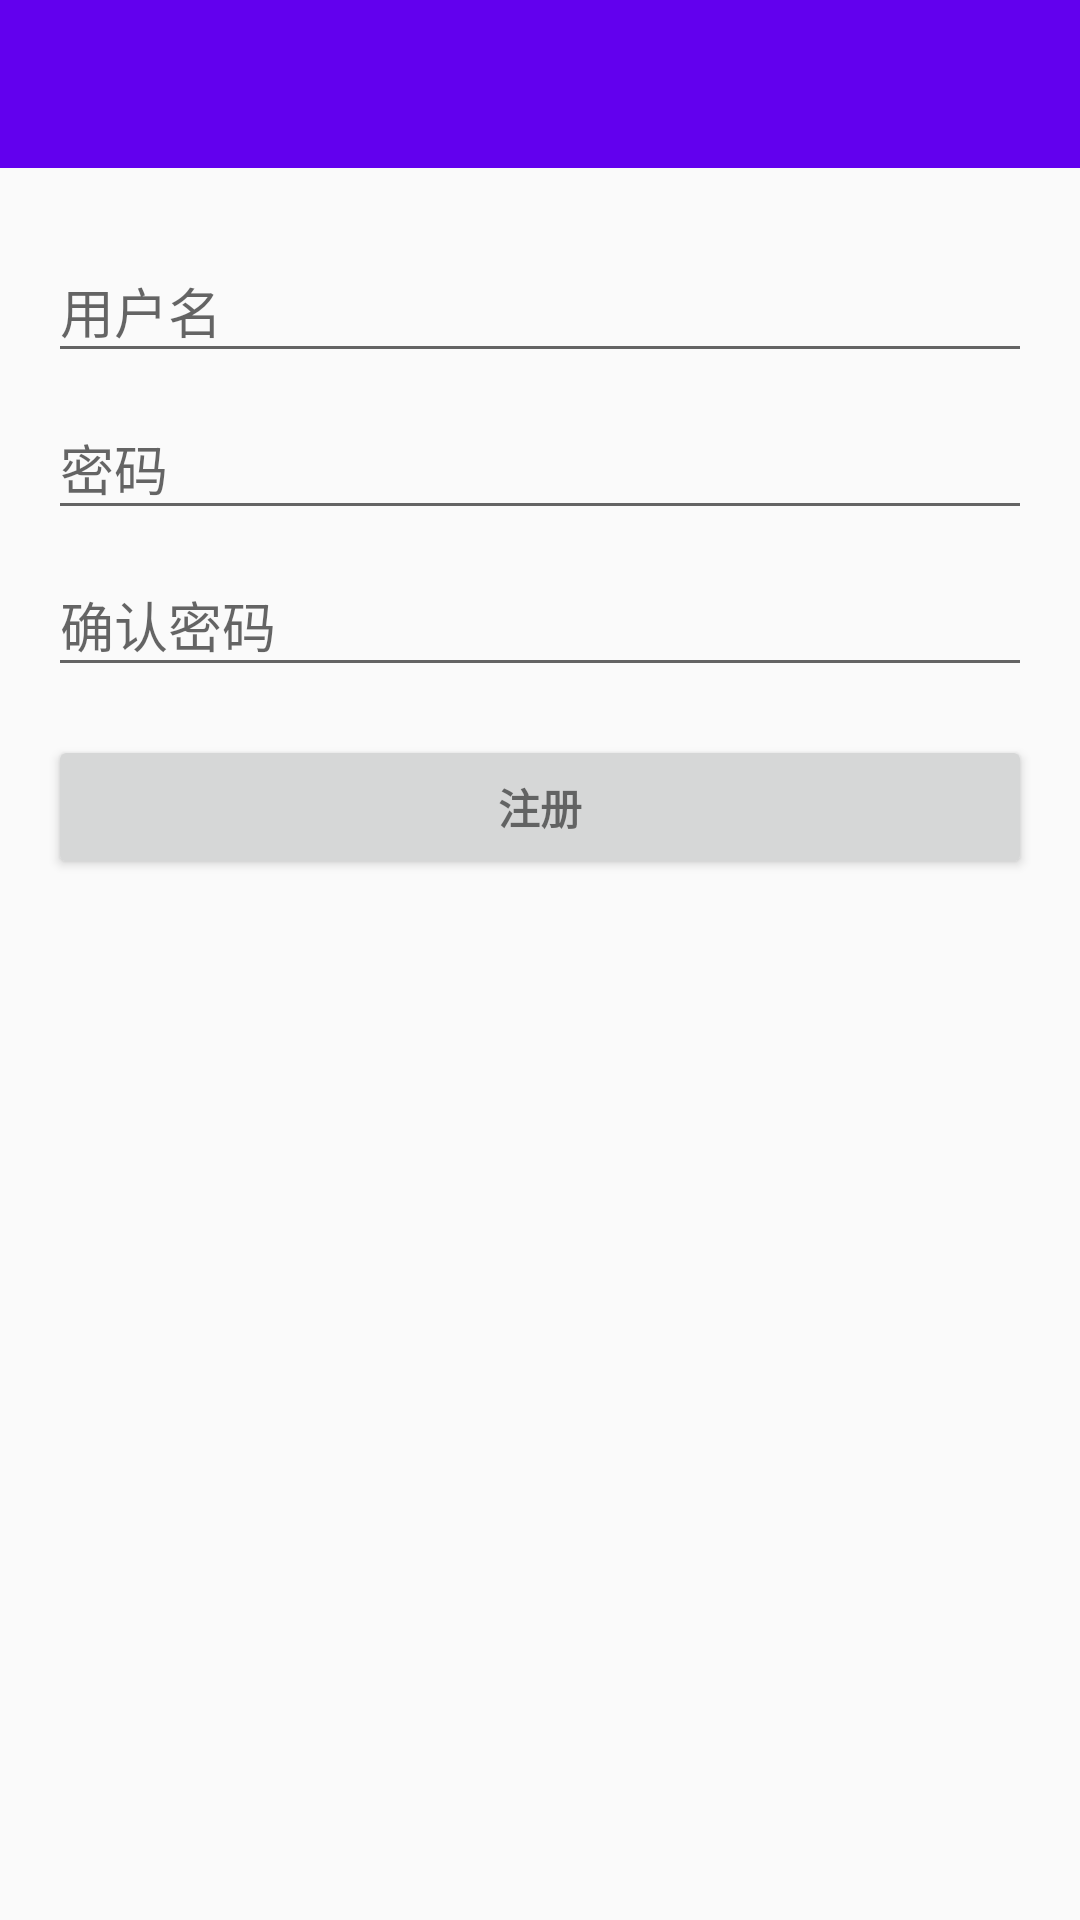

Write the Android layout XML for this screen, with the resource values it uses.
<!-- AndroidManifest.xml: activity theme AppTheme.NoActionBar -->
<!-- res/layout/activity_signup.xml -->
<LinearLayout xmlns:android="http://schemas.android.com/apk/res/android"
    xmlns:tools="http://schemas.android.com/tools"
    android:layout_width="match_parent"
    android:layout_height="match_parent"
    android:gravity="center_horizontal"
    android:orientation="vertical"
    tools:context=".view.LoginActivity">


    <android.support.v7.widget.Toolbar
        android:id="@+id/id_toolbar_signup"
        style="@style/AppTheme.ToolBar"
        android:layout_width="match_parent"
        android:layout_height="?attr/actionBarSize"
        android:background="@color/colorPrimary" />

    
    <ProgressBar
        android:id="@+id/login_progress"
        style="?android:attr/progressBarStyleLarge"
        android:layout_width="wrap_content"
        android:layout_height="wrap_content"
        android:layout_marginBottom="8dp"
        android:visibility="gone" />

    <ScrollView
        android:id="@+id/login_form"
        android:layout_width="match_parent"
        android:layout_height="match_parent">

        <LinearLayout
            android:id="@+id/email_login_form"
            android:layout_width="match_parent"
            android:layout_height="wrap_content"
            android:orientation="vertical"
            android:padding="16dp">

            <android.support.design.widget.TextInputLayout
                android:layout_width="match_parent"
                android:layout_height="wrap_content">

                <EditText
                    android:id="@+id/id_et_sign_name"
                    android:layout_width="match_parent"
                    android:layout_height="wrap_content"
                    android:hint="用户名"
                    android:imeActionId="@+id/login"
                    android:imeActionLabel="@string/action_sign_in_short"
                    android:imeOptions="actionUnspecified"
                    android:maxLines="1"
                    android:singleLine="true" />

            </android.support.design.widget.TextInputLayout>

            <android.support.design.widget.TextInputLayout
                android:layout_width="match_parent"
                android:layout_height="wrap_content">

                <EditText
                    android:id="@+id/id_et_sign_pwd"
                    android:layout_width="match_parent"
                    android:layout_height="wrap_content"
                    android:hint="@string/prompt_password"
                    android:imeActionId="@+id/login"
                    android:imeActionLabel="@string/action_sign_in_short"
                    android:imeOptions="actionUnspecified"
                    android:inputType="textPassword"
                    android:maxLines="1"
                    android:singleLine="true" />

            </android.support.design.widget.TextInputLayout>


            <android.support.design.widget.TextInputLayout
                android:layout_width="match_parent"
                android:layout_height="wrap_content">

                <EditText
                    android:id="@+id/id_et_sign_verify"
                    android:layout_width="match_parent"
                    android:layout_height="wrap_content"
                    android:hint="确认密码"
                    android:imeActionId="@+id/login"
                    android:imeActionLabel="@string/action_sign_in_short"
                    android:imeOptions="actionUnspecified"
                    android:inputType="textPassword"
                    android:maxLines="1"
                    android:singleLine="true" />

            </android.support.design.widget.TextInputLayout>


            <Button
                android:id="@+id/id_btn_sigup"
                style="?android:textAppearanceSmall"
                android:layout_width="match_parent"
                android:layout_height="wrap_content"
                android:layout_marginTop="16dp"
                android:text="注册"
                android:textStyle="bold" />

        </LinearLayout>
    </ScrollView>

</LinearLayout>
<!-- resources referenced by this layout -->
<resources>
  <string name="action_sign_in_short">Sign in</string>
  <string name="prompt_password">密码</string>
  <style name="AppTheme.ToolBar" parent="AppTheme">
          
          <item name="titleTextColor">#ffffff</item>
          
          <item name="actionMenuTextColor">@android:color/white</item>
          <item name="android:textColorPrimary">@android:color/white</item>
          <item name="android:textColorSecondary">@android:color/white</item>
          
      </style>
  <style name="AppTheme.NoActionBar">
          <item name="windowNoTitle">true</item>
          <item name="windowActionBar">false</item>
      </style>
  <style name="AppTheme" parent="Theme.AppCompat.Light.DarkActionBar">
          
          <item name="colorPrimary">@color/colorPrimary</item>
          <item name="colorPrimaryDark">@color/colorPrimaryDark</item>
          <item name="colorAccent">@color/colorAccent</item>
      </style>
  <!-- not gathered from this repository: default colours our renderer supplied (Android Studio template values) -->
  <color name="colorPrimary">#FF6200EE</color>
  <color name="colorPrimaryDark">#FF3700B3</color>
  <color name="colorAccent">#FF03DAC5</color>
</resources>
